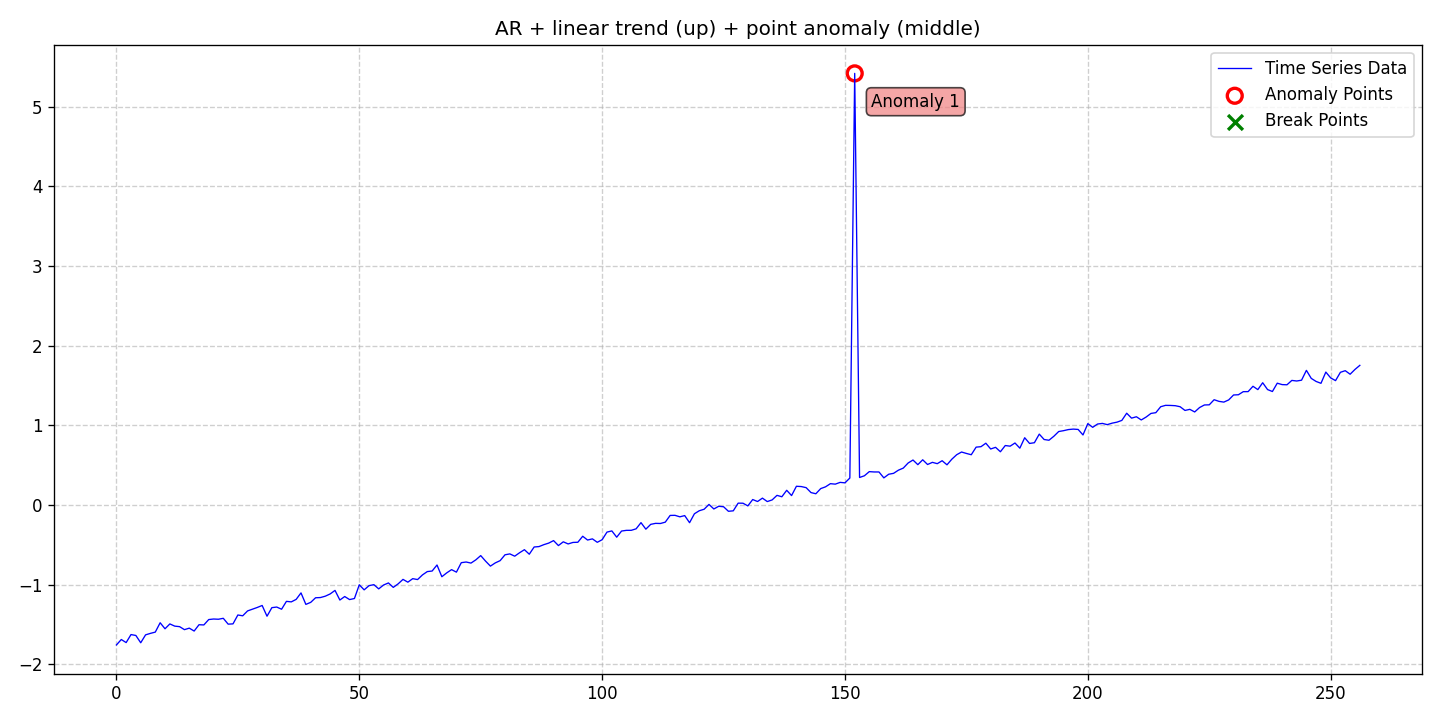

The data file committed next to this chart (first rows):
date, data, stationary, det_lin_up, det_lin_down, det_quad, det_cubic, det_exp, det_damped, stoc_trend, volatility, single_seas, multiple_seas, point_anom_single, point_anom_multi, collect_anom, context_anom, mean_shift, var_shift, trend_shift, point_anom_count, point_anom_location, point_anom_point, collect_anom_count
2020-01-01, -1.756, 0, 1, 0, 0, 0, 0, 0, 0, 0, 0, 0, 1, 0, 0, 0, 0, 0, 0, 1, middle, [152], 0
2020-01-02, -1.687, 0, 1, 0, 0, 0, 0, 0, 0, 0, 0, 0, 1, 0, 0, 0, 0, 0, 0, 1, middle, [152], 0
2020-01-03, -1.726, 0, 1, 0, 0, 0, 0, 0, 0, 0, 0, 0, 1, 0, 0, 0, 0, 0, 0, 1, middle, [152], 0
2020-01-04, -1.626, 0, 1, 0, 0, 0, 0, 0, 0, 0, 0, 0, 1, 0, 0, 0, 0, 0, 0, 1, middle, [152], 0
2020-01-05, -1.637, 0, 1, 0, 0, 0, 0, 0, 0, 0, 0, 0, 1, 0, 0, 0, 0, 0, 0, 1, middle, [152], 0
2020-01-06, -1.728, 0, 1, 0, 0, 0, 0, 0, 0, 0, 0, 0, 1, 0, 0, 0, 0, 0, 0, 1, middle, [152], 0
2020-01-07, -1.629, 0, 1, 0, 0, 0, 0, 0, 0, 0, 0, 0, 1, 0, 0, 0, 0, 0, 0, 1, middle, [152], 0
2020-01-08, -1.611, 0, 1, 0, 0, 0, 0, 0, 0, 0, 0, 0, 1, 0, 0, 0, 0, 0, 0, 1, middle, [152], 0
2020-01-09, -1.594, 0, 1, 0, 0, 0, 0, 0, 0, 0, 0, 0, 1, 0, 0, 0, 0, 0, 0, 1, middle, [152], 0
2020-01-10, -1.477, 0, 1, 0, 0, 0, 0, 0, 0, 0, 0, 0, 1, 0, 0, 0, 0, 0, 0, 1, middle, [152], 0
2020-01-11, -1.553, 0, 1, 0, 0, 0, 0, 0, 0, 0, 0, 0, 1, 0, 0, 0, 0, 0, 0, 1, middle, [152], 0
2020-01-12, -1.492, 0, 1, 0, 0, 0, 0, 0, 0, 0, 0, 0, 1, 0, 0, 0, 0, 0, 0, 1, middle, [152], 0
2020-01-13, -1.519, 0, 1, 0, 0, 0, 0, 0, 0, 0, 0, 0, 1, 0, 0, 0, 0, 0, 0, 1, middle, [152], 0
2020-01-14, -1.526, 0, 1, 0, 0, 0, 0, 0, 0, 0, 0, 0, 1, 0, 0, 0, 0, 0, 0, 1, middle, [152], 0
2020-01-15, -1.564, 0, 1, 0, 0, 0, 0, 0, 0, 0, 0, 0, 1, 0, 0, 0, 0, 0, 0, 1, middle, [152], 0
2020-01-16, -1.545, 0, 1, 0, 0, 0, 0, 0, 0, 0, 0, 0, 1, 0, 0, 0, 0, 0, 0, 1, middle, [152], 0
2020-01-17, -1.581, 0, 1, 0, 0, 0, 0, 0, 0, 0, 0, 0, 1, 0, 0, 0, 0, 0, 0, 1, middle, [152], 0
2020-01-18, -1.502, 0, 1, 0, 0, 0, 0, 0, 0, 0, 0, 0, 1, 0, 0, 0, 0, 0, 0, 1, middle, [152], 0
2020-01-19, -1.505, 0, 1, 0, 0, 0, 0, 0, 0, 0, 0, 0, 1, 0, 0, 0, 0, 0, 0, 1, middle, [152], 0
2020-01-20, -1.437, 0, 1, 0, 0, 0, 0, 0, 0, 0, 0, 0, 1, 0, 0, 0, 0, 0, 0, 1, middle, [152], 0
2020-01-21, -1.43, 0, 1, 0, 0, 0, 0, 0, 0, 0, 0, 0, 1, 0, 0, 0, 0, 0, 0, 1, middle, [152], 0
2020-01-22, -1.433, 0, 1, 0, 0, 0, 0, 0, 0, 0, 0, 0, 1, 0, 0, 0, 0, 0, 0, 1, middle, [152], 0
2020-01-23, -1.421, 0, 1, 0, 0, 0, 0, 0, 0, 0, 0, 0, 1, 0, 0, 0, 0, 0, 0, 1, middle, [152], 0
2020-01-24, -1.495, 0, 1, 0, 0, 0, 0, 0, 0, 0, 0, 0, 1, 0, 0, 0, 0, 0, 0, 1, middle, [152], 0
2020-01-25, -1.491, 0, 1, 0, 0, 0, 0, 0, 0, 0, 0, 0, 1, 0, 0, 0, 0, 0, 0, 1, middle, [152], 0
2020-01-26, -1.38, 0, 1, 0, 0, 0, 0, 0, 0, 0, 0, 0, 1, 0, 0, 0, 0, 0, 0, 1, middle, [152], 0
2020-01-27, -1.39, 0, 1, 0, 0, 0, 0, 0, 0, 0, 0, 0, 1, 0, 0, 0, 0, 0, 0, 1, middle, [152], 0
2020-01-28, -1.329, 0, 1, 0, 0, 0, 0, 0, 0, 0, 0, 0, 1, 0, 0, 0, 0, 0, 0, 1, middle, [152], 0
2020-01-29, -1.307, 0, 1, 0, 0, 0, 0, 0, 0, 0, 0, 0, 1, 0, 0, 0, 0, 0, 0, 1, middle, [152], 0
2020-01-30, -1.285, 0, 1, 0, 0, 0, 0, 0, 0, 0, 0, 0, 1, 0, 0, 0, 0, 0, 0, 1, middle, [152], 0
2020-01-31, -1.26, 0, 1, 0, 0, 0, 0, 0, 0, 0, 0, 0, 1, 0, 0, 0, 0, 0, 0, 1, middle, [152], 0
2020-02-01, -1.395, 0, 1, 0, 0, 0, 0, 0, 0, 0, 0, 0, 1, 0, 0, 0, 0, 0, 0, 1, middle, [152], 0
2020-02-02, -1.288, 0, 1, 0, 0, 0, 0, 0, 0, 0, 0, 0, 1, 0, 0, 0, 0, 0, 0, 1, middle, [152], 0
2020-02-03, -1.28, 0, 1, 0, 0, 0, 0, 0, 0, 0, 0, 0, 1, 0, 0, 0, 0, 0, 0, 1, middle, [152], 0
2020-02-04, -1.307, 0, 1, 0, 0, 0, 0, 0, 0, 0, 0, 0, 1, 0, 0, 0, 0, 0, 0, 1, middle, [152], 0
2020-02-05, -1.209, 0, 1, 0, 0, 0, 0, 0, 0, 0, 0, 0, 1, 0, 0, 0, 0, 0, 0, 1, middle, [152], 0
2020-02-06, -1.215, 0, 1, 0, 0, 0, 0, 0, 0, 0, 0, 0, 1, 0, 0, 0, 0, 0, 0, 1, middle, [152], 0
2020-02-07, -1.184, 0, 1, 0, 0, 0, 0, 0, 0, 0, 0, 0, 1, 0, 0, 0, 0, 0, 0, 1, middle, [152], 0
2020-02-08, -1.102, 0, 1, 0, 0, 0, 0, 0, 0, 0, 0, 0, 1, 0, 0, 0, 0, 0, 0, 1, middle, [152], 0
2020-02-09, -1.247, 0, 1, 0, 0, 0, 0, 0, 0, 0, 0, 0, 1, 0, 0, 0, 0, 0, 0, 1, middle, [152], 0
2020-02-10, -1.221, 0, 1, 0, 0, 0, 0, 0, 0, 0, 0, 0, 1, 0, 0, 0, 0, 0, 0, 1, middle, [152], 0
2020-02-11, -1.163, 0, 1, 0, 0, 0, 0, 0, 0, 0, 0, 0, 1, 0, 0, 0, 0, 0, 0, 1, middle, [152], 0
2020-02-12, -1.161, 0, 1, 0, 0, 0, 0, 0, 0, 0, 0, 0, 1, 0, 0, 0, 0, 0, 0, 1, middle, [152], 0
2020-02-13, -1.144, 0, 1, 0, 0, 0, 0, 0, 0, 0, 0, 0, 1, 0, 0, 0, 0, 0, 0, 1, middle, [152], 0
2020-02-14, -1.115, 0, 1, 0, 0, 0, 0, 0, 0, 0, 0, 0, 1, 0, 0, 0, 0, 0, 0, 1, middle, [152], 0
2020-02-15, -1.071, 0, 1, 0, 0, 0, 0, 0, 0, 0, 0, 0, 1, 0, 0, 0, 0, 0, 0, 1, middle, [152], 0
2020-02-16, -1.192, 0, 1, 0, 0, 0, 0, 0, 0, 0, 0, 0, 1, 0, 0, 0, 0, 0, 0, 1, middle, [152], 0
2020-02-17, -1.148, 0, 1, 0, 0, 0, 0, 0, 0, 0, 0, 0, 1, 0, 0, 0, 0, 0, 0, 1, middle, [152], 0
2020-02-18, -1.186, 0, 1, 0, 0, 0, 0, 0, 0, 0, 0, 0, 1, 0, 0, 0, 0, 0, 0, 1, middle, [152], 0
2020-02-19, -1.173, 0, 1, 0, 0, 0, 0, 0, 0, 0, 0, 0, 1, 0, 0, 0, 0, 0, 0, 1, middle, [152], 0
2020-02-20, -1.001, 0, 1, 0, 0, 0, 0, 0, 0, 0, 0, 0, 1, 0, 0, 0, 0, 0, 0, 1, middle, [152], 0
2020-02-21, -1.064, 0, 1, 0, 0, 0, 0, 0, 0, 0, 0, 0, 1, 0, 0, 0, 0, 0, 0, 1, middle, [152], 0
2020-02-22, -1.012, 0, 1, 0, 0, 0, 0, 0, 0, 0, 0, 0, 1, 0, 0, 0, 0, 0, 0, 1, middle, [152], 0
2020-02-23, -0.9988, 0, 1, 0, 0, 0, 0, 0, 0, 0, 0, 0, 1, 0, 0, 0, 0, 0, 0, 1, middle, [152], 0
2020-02-24, -1.052, 0, 1, 0, 0, 0, 0, 0, 0, 0, 0, 0, 1, 0, 0, 0, 0, 0, 0, 1, middle, [152], 0
2020-02-25, -1.003, 0, 1, 0, 0, 0, 0, 0, 0, 0, 0, 0, 1, 0, 0, 0, 0, 0, 0, 1, middle, [152], 0
2020-02-26, -0.9774, 0, 1, 0, 0, 0, 0, 0, 0, 0, 0, 0, 1, 0, 0, 0, 0, 0, 0, 1, middle, [152], 0
2020-02-27, -1.033, 0, 1, 0, 0, 0, 0, 0, 0, 0, 0, 0, 1, 0, 0, 0, 0, 0, 0, 1, middle, [152], 0
2020-02-28, -0.9888, 0, 1, 0, 0, 0, 0, 0, 0, 0, 0, 0, 1, 0, 0, 0, 0, 0, 0, 1, middle, [152], 0
2020-02-29, -0.9327, 0, 1, 0, 0, 0, 0, 0, 0, 0, 0, 0, 1, 0, 0, 0, 0, 0, 0, 1, middle, [152], 0
... 197 more rows
